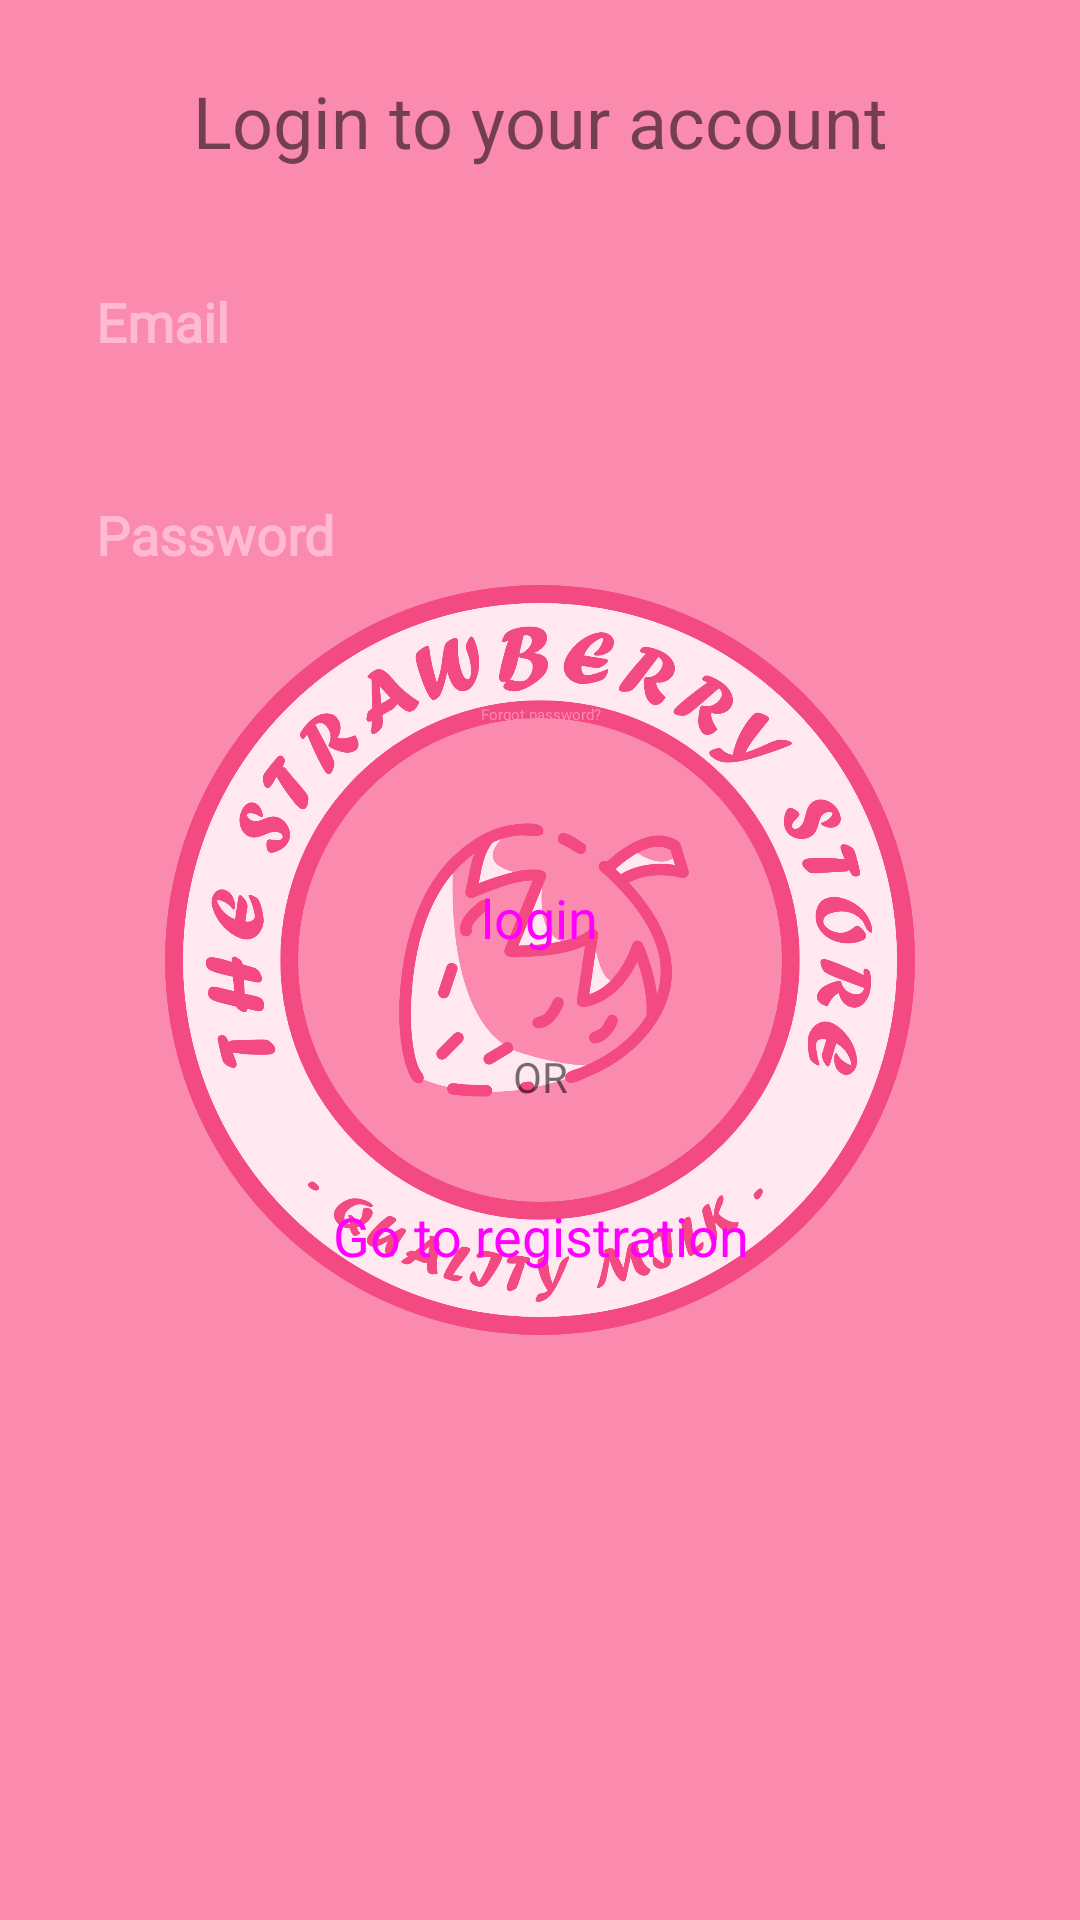

The Android layout XML behind this screen, and the referenced resources:
<!-- AndroidManifest.xml: application theme Theme.AppLauncher -->
<!-- res/layout/fragment_login.xml -->
<?xml version="1.0" encoding="utf-8"?>
<androidx.constraintlayout.widget.ConstraintLayout
    xmlns:android="http://schemas.android.com/apk/res/android"
    xmlns:app="http://schemas.android.com/apk/res-auto"
    xmlns:tools="http://schemas.android.com/tools"
    android:layout_width="match_parent"
    android:layout_height="match_parent"
    android:background="@drawable/view_background"
    tools:context=".ui.login.LoginFragment">

    <ScrollView
        android:layout_width="match_parent"
        android:layout_height="match_parent"
        app:layout_constraintBottom_toBottomOf="parent"
        app:layout_constraintEnd_toEndOf="parent"
        app:layout_constraintStart_toStartOf="parent"
        app:layout_constraintTop_toTopOf="parent">

        <LinearLayout
            android:layout_width="match_parent"
            android:layout_height="wrap_content"
            android:orientation="vertical" >

            <TextView
                android:id="@+id/textView2"
                android:layout_width="match_parent"
                android:layout_height="wrap_content"
                android:layout_marginStart="16dp"
                android:layout_marginTop="24dp"
                android:layout_marginEnd="16dp"
                android:layout_marginBottom="8dp"
                android:text="@string/login_action"
                android:textAlignment="center"
                android:textSize="24sp" />

            <EditText
                android:id="@+id/email_input"
                style="@style/Component.TheX.EditText"
                android:layout_width="match_parent"
                android:layout_height="55dp"
                android:layout_marginStart="16dp"
                android:layout_marginTop="16dp"
                android:layout_marginEnd="16dp"
                android:drawableStart="@drawable/ic_account"
                android:drawablePadding="16dp"
                android:ems="10"
                android:fontFamily="@font/montserrat"
                android:hint="@string/email"
                android:importantForAutofill="no"
                android:inputType="textEmailAddress"
                android:paddingTop="16dp"
                android:paddingBottom="16dp"
                android:textStyle="bold" />

            <EditText
                android:id="@+id/password_input"
                style="@style/Component.TheX.EditText"
                android:layout_width="match_parent"
                android:layout_height="55dp"
                android:layout_marginStart="16dp"
                android:layout_marginTop="16dp"
                android:layout_marginEnd="16dp"
                android:drawableStart="@drawable/ic_password"
                android:drawablePadding="16dp"
                android:ems="10"
                android:fontFamily="@font/montserrat"
                android:hint="@string/password"
                android:importantForAutofill="no"
                android:inputType="textPassword"
                android:paddingTop="16dp"
                android:paddingBottom="16dp"
                android:singleLine="true"
                android:textStyle="bold" />

            <Button
                android:id="@+id/forgot_password_button"
                style="@style/Widget.MaterialComponents.Button.TextButton"
                android:layout_width="wrap_content"
                android:layout_height="wrap_content"
                android:layout_gravity="center_horizontal"
                android:layout_marginStart="16dp"
                android:layout_marginTop="8dp"
                android:layout_marginEnd="16dp"
                android:fontFamily="@font/montserrat"
                android:text="@string/forgot_password" />

            <Button
                android:id="@+id/login_action_button"
                style="@style/Widget.MaterialComponents.Button.UnelevatedButton"
                android:layout_width="wrap_content"
                android:layout_height="55dp"
                android:layout_gravity="center_horizontal"
                android:layout_marginStart="16dp"
                android:layout_marginTop="16dp"
                android:layout_marginEnd="16dp"
                android:insetTop="0dp"
                android:insetBottom="0dp"
                android:paddingLeft="32dp"
                android:paddingTop="8dp"
                android:paddingRight="32dp"
                android:paddingBottom="8dp"
                android:text="@string/login"
                android:textSize="18sp"
                app:cornerRadius="15dp" />

            <TextView
                android:id="@+id/textView3"
                android:layout_width="match_parent"
                android:layout_height="wrap_content"
                android:layout_marginStart="16dp"
                android:layout_marginTop="16dp"
                android:layout_marginEnd="16dp"
                android:layout_marginBottom="16dp"
                android:text="@string/or"
                android:textAlignment="center" />

            <Button
                android:id="@+id/go_register_button"
                style="@style/Widget.MaterialComponents.Button.UnelevatedButton"
                android:layout_width="wrap_content"
                android:layout_height="55dp"
                android:layout_gravity="center_horizontal"
                android:layout_marginStart="16dp"
                android:layout_marginEnd="16dp"
                android:layout_marginBottom="8dp"
                android:insetTop="0dp"
                android:insetBottom="0dp"
                android:paddingLeft="16dp"
                android:paddingTop="8dp"
                android:paddingRight="16dp"
                android:paddingBottom="8dp"
                android:text="@string/go_to_registration"
                android:textSize="18sp"
                app:cornerRadius="15dp"
                app:icon="@drawable/ic_arrow_forward"
                app:iconGravity="end"
                app:iconPadding="16dp" />
        </LinearLayout>
    </ScrollView>
</androidx.constraintlayout.widget.ConstraintLayout>
<!-- resources referenced by this layout -->
<resources>
  <!-- drawable view_background (drawable) -->
  <?xml version="1.0" encoding="utf-8"?>
  <shape xmlns:android="http://schemas.android.com/apk/res/android">
      <solid android:color="?attr/colorOnPrimary"/>
      <corners android:topRightRadius="25dp"
          android:topLeftRadius="25dp" />
  </shape>
  <string name="email">Email</string>
  <string name="forgot_password">Forgot password?</string>
  <string name="go_to_registration">Go to registration</string>
  <string name="login">login</string>
  <string name="login_action">Login to your account</string>
  <string name="or">OR</string>
  <string name="password">Password</string>
  <style name="Component.TheX.EditText" parent="@android:style/Widget.Material.EditText">
          <item name="backgroundTint">@null</item>
          <item name="android:background">@drawable/field_background</item>
          <item name="android:paddingStart">16dp</item>
          <item name="android:paddingEnd">16dp</item>
          <item name="android:paddingTop">8dp</item>
          <item name="android:paddingBottom">8dp</item>
          <item name="drawableTint">@color/pink_200</item>
          <item name="android:textColor">@color/pink_200</item>
          <item name="android:textColorHint">@color/pink_200</item>
      </style>
  <style name="Theme.AppLauncher" parent="Theme.AppCompat.DayNight.NoActionBar">
          <item name="colorPrimary">@color/pink_500</item>
          <item name="colorPrimaryVariant">@color/pink_700</item>
          <item name="android:statusBarColor" tools:targetApi="l">@color/pink_500</item>
          <item name="android:windowBackground">@drawable/splash_screen</item>
      </style>
  <!-- drawable field_background (drawable) -->
  <?xml version="1.0" encoding="utf-8"?>
  <shape xmlns:android="http://schemas.android.com/apk/res/android">
      <solid android:color="?attr/smallComponentColor"/>
      <corners android:radius="15dp"/>
  </shape>
  <color name="pink_200">#FFB9D0</color>
  <color name="pink_500">#FB8AAF</color>
  <color name="pink_700">#F34A82</color>
  <!-- drawable splash_screen (drawable) -->
  <?xml version="1.0" encoding="utf-8"?>
  <layer-list xmlns:android="http://schemas.android.com/apk/res/android">
      <item android:drawable="?attr/colorPrimary" />
      <item android:drawable="@drawable/main_logo"
          android:gravity="center"
          android:height="250dp"
          android:width="250dp"/>
  </layer-list>
  <!-- drawable main_logo: png bitmap (drawable, 349383 bytes) -->
</resources>
